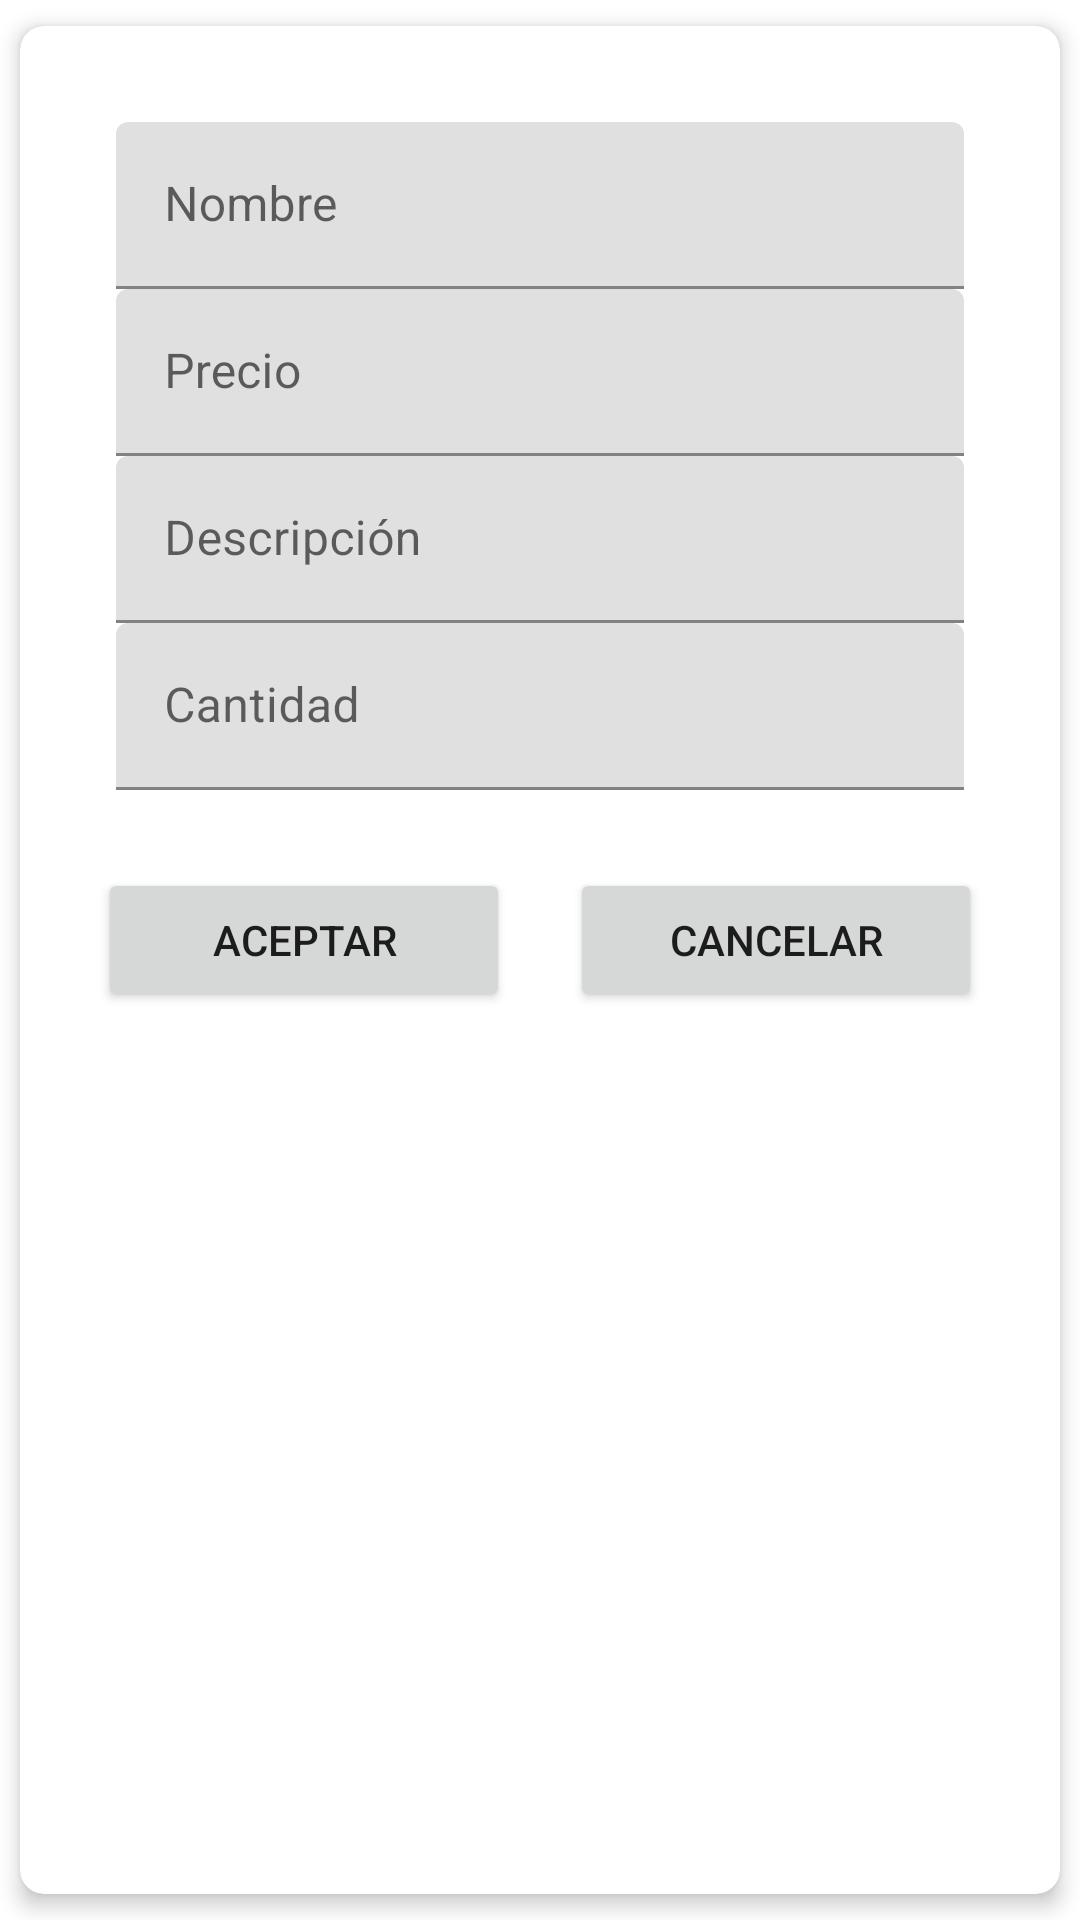

Layout XML and referenced resources for this Android screen:
<!-- AndroidManifest.xml: application theme Theme.Mercadito -->
<!-- res/layout/add_article.xml -->
<?xml version="1.0" encoding="utf-8"?>
<androidx.cardview.widget.CardView xmlns:android="http://schemas.android.com/apk/res/android"
    xmlns:app="http://schemas.android.com/apk/res-auto"
    android:layout_width="match_parent"
    android:layout_height="wrap_content"
    app:cardCornerRadius="8dp"
    app:cardElevation="4dp"
    app:cardUseCompatPadding="true">

    <LinearLayout
        android:layout_width="match_parent"
        android:layout_height="wrap_content"
        android:orientation="vertical"
        android:padding="16dp">

        <LinearLayout
            android:layout_width="match_parent"
            android:layout_height="wrap_content"
            android:orientation="vertical"
            android:padding="16dp">

            
            <com.google.android.material.textfield.TextInputLayout
                android:layout_width="match_parent"
                android:layout_height="wrap_content"
                android:hint="Nombre">

                <com.google.android.material.textfield.TextInputEditText
                    android:id="@+id/editTextName"
                    android:layout_width="match_parent"
                    android:layout_height="wrap_content" />
            </com.google.android.material.textfield.TextInputLayout>

            
            <com.google.android.material.textfield.TextInputLayout
                android:layout_width="match_parent"
                android:layout_height="wrap_content"
                android:hint="Precio">

                <com.google.android.material.textfield.TextInputEditText
                    android:id="@+id/editTextPrice"
                    android:layout_width="match_parent"
                    android:layout_height="wrap_content" />
            </com.google.android.material.textfield.TextInputLayout>

            
            <com.google.android.material.textfield.TextInputLayout
                android:layout_width="match_parent"
                android:layout_height="wrap_content"
                android:hint="Descripción">

                <com.google.android.material.textfield.TextInputEditText
                    android:id="@+id/editTextDescription"
                    android:layout_width="match_parent"
                    android:layout_height="wrap_content" />
            </com.google.android.material.textfield.TextInputLayout>

            
            <com.google.android.material.textfield.TextInputLayout
                android:layout_width="match_parent"
                android:layout_height="wrap_content"
                android:hint="Cantidad">

                <com.google.android.material.textfield.TextInputEditText
                    android:id="@+id/editTextQuantity"
                    android:layout_width="match_parent"
                    android:layout_height="wrap_content" />
            </com.google.android.material.textfield.TextInputLayout>

        </LinearLayout>

        <LinearLayout
            android:layout_width="match_parent"
            android:layout_height="wrap_content"
            android:orientation="horizontal">

            <Button
                android:id="@+id/buttonAccept"
                android:layout_width="0dp"
                android:layout_height="wrap_content"
                android:layout_margin="10dp"
                android:layout_weight="1"
                android:text="Aceptar" />

            <Button
                android:id="@+id/buttonCancel"
                android:layout_width="0dp"
                android:layout_height="wrap_content"
                android:layout_margin="10dp"
                android:layout_weight="1"
                android:text="Cancelar" />

        </LinearLayout>

    </LinearLayout>


</androidx.cardview.widget.CardView>
<!-- resources referenced by this layout -->
<resources>
  <style name="Theme.Mercadito" parent="Theme.MaterialComponents.DayNight.DarkActionBar">
          
          <item name="colorPrimary">@color/purple_500</item>
          <item name="colorPrimaryVariant">@color/purple_700</item>
          <item name="colorOnPrimary">@color/white</item>
          
          <item name="colorSecondary">@color/teal_200</item>
          <item name="colorSecondaryVariant">@color/teal_700</item>
          <item name="colorOnSecondary">@color/black</item>
          
          <item name="android:statusBarColor">?attr/colorPrimaryVariant</item>
          
      </style>
  <color name="purple_500">#FF6200EE</color>
  <color name="purple_700">#FF3700B3</color>
  <color name="white">#FFFFFFFF</color>
  <color name="teal_200">#FF03DAC5</color>
  <color name="teal_700">#FF018786</color>
  <color name="black">#FF000000</color>
</resources>
